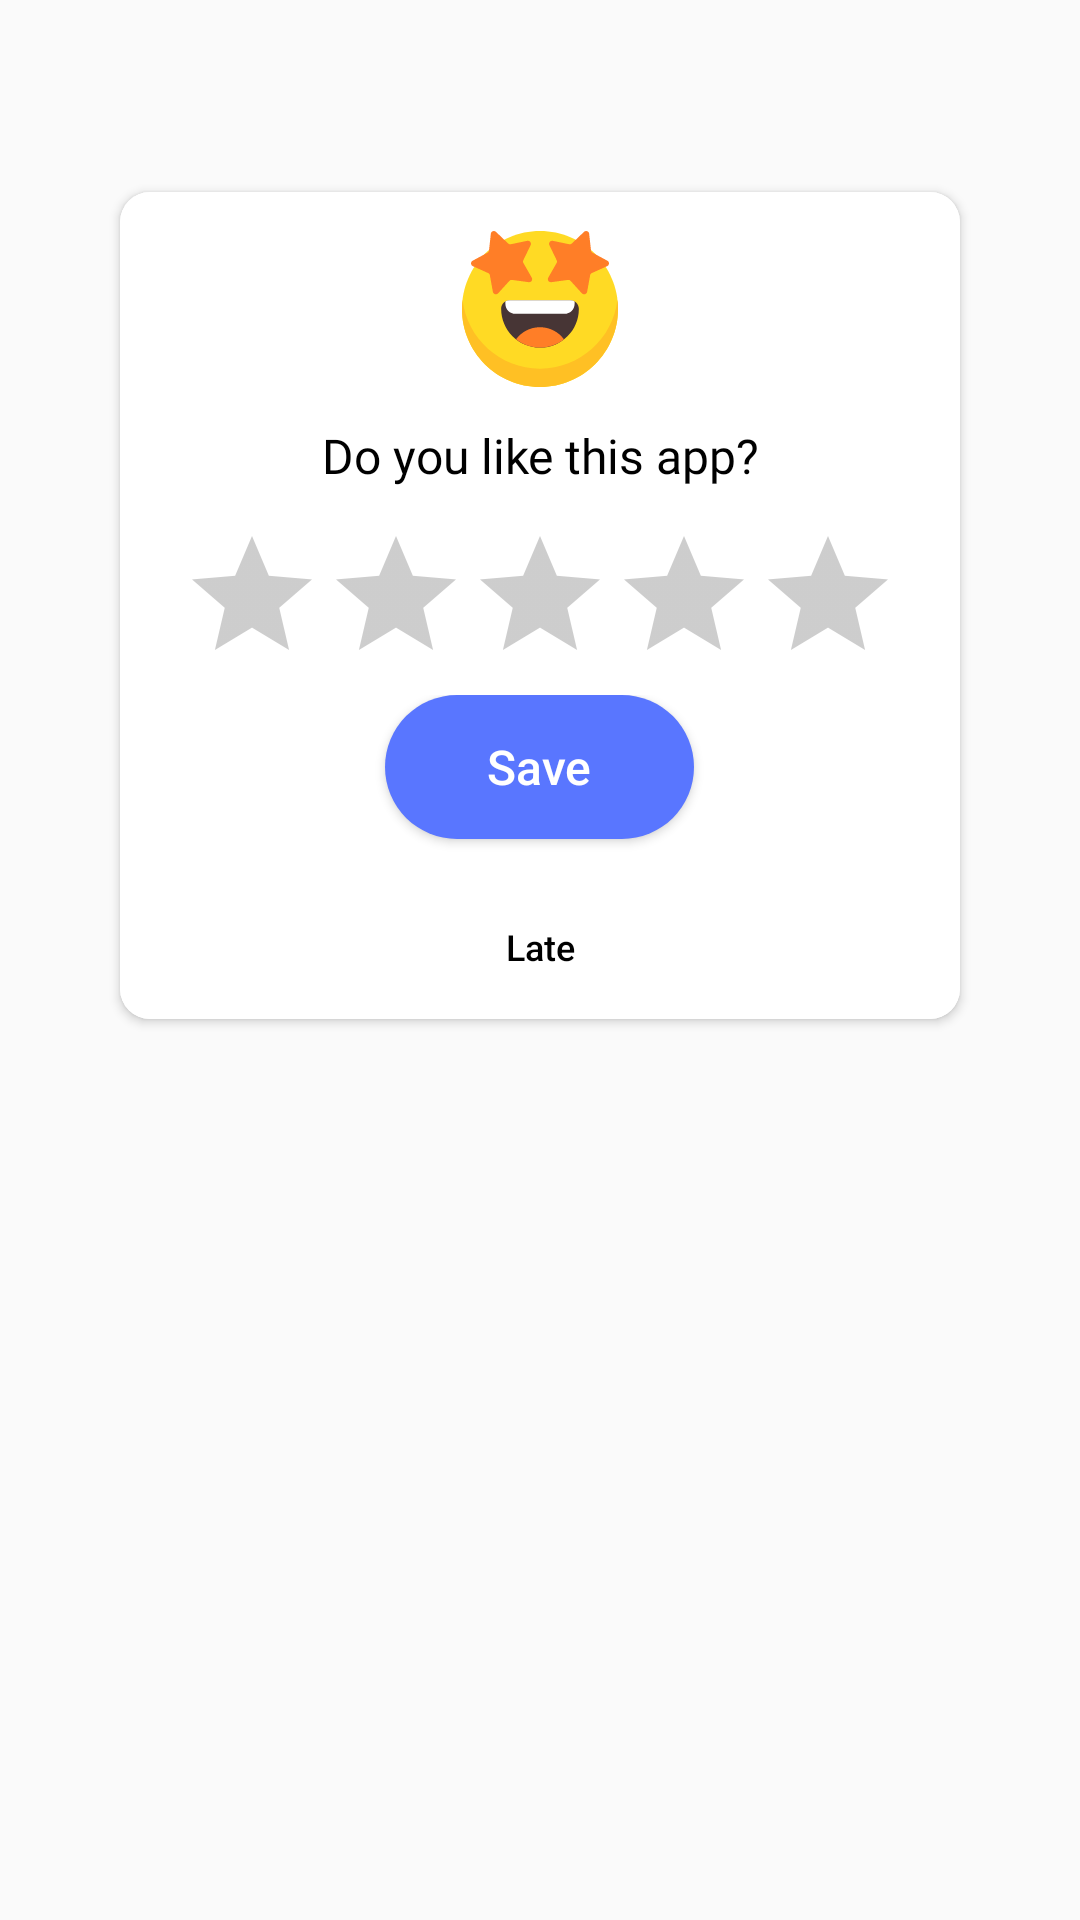

This screen was rendered from an Android layout file. Write that file and the resources it references.
<!-- AndroidManifest.xml: application theme Theme.AppLove -->
<!-- res/layout/dialog_rating.xml -->
<?xml version="1.0" encoding="utf-8"?>
<androidx.constraintlayout.widget.ConstraintLayout xmlns:android="http://schemas.android.com/apk/res/android"
    xmlns:app="http://schemas.android.com/apk/res-auto"
    android:layout_width="match_parent"
    android:layout_height="wrap_content"
    android:background="@android:color/transparent">

    <androidx.constraintlayout.widget.Guideline
        android:id="@+id/guideline1"
        android:layout_width="match_parent"
        android:layout_height="wrap_content"
        android:orientation="horizontal"
        app:layout_constraintGuide_percent="0.1" />

    <androidx.constraintlayout.widget.Guideline
        android:id="@+id/guideline2"
        android:layout_width="match_parent"
        android:layout_height="wrap_content"
        android:orientation="horizontal"
        app:layout_constraintGuide_percent="0.03" />

    <androidx.constraintlayout.widget.Guideline
        android:id="@+id/guideline3"
        android:layout_width="match_parent"
        android:layout_height="wrap_content"
        android:orientation="horizontal"
        app:layout_constraintGuide_percent="0.001" />

    <androidx.cardview.widget.CardView
        android:id="@+id/creenRating"
        android:layout_width="match_parent"
        android:layout_height="0dp"
        android:layout_marginHorizontal="40dp"
        app:cardBackgroundColor="@color/white"
        app:cardCornerRadius="10dp"
        app:layout_constraintLeft_toLeftOf="parent"
        app:layout_constraintRight_toRightOf="parent"
        app:layout_constraintTop_toBottomOf="@id/guideline1">

        <LinearLayout
            android:id="@+id/ll_rate"
            android:layout_width="match_parent"
            android:layout_height="wrap_content"
            android:layout_gravity="center"
            android:background="#FFFFFF"
            android:orientation="vertical"
            android:paddingHorizontal="5dp"
            android:paddingTop="13dp">
            
            <ImageView
                android:layout_width="wrap_content"
                android:layout_height="wrap_content"
                android:src="@drawable/img_rating"
                android:layout_gravity="center_horizontal"/>

            <TextView
                android:fontFamily="@font/plusjakartasans"
                android:textColor="@color/black"
                android:id="@+id/tvTitle"
                android:layout_width="wrap_content"
                android:layout_height="wrap_content"
                android:layout_gravity="center"
                android:layout_marginVertical="12dp"
                android:background="@android:color/transparent"
                android:gravity="center"
                android:maxLines="2"
                android:text="@string/Your_opinion_matter_to_us"
                android:textSize="16sp"
                />
















            <androidx.constraintlayout.widget.ConstraintLayout
                android:layout_width="match_parent"
                android:layout_height="wrap_content"
                android:background="@android:color/transparent">

                <RatingBar
                    android:id="@+id/rtb"
                    android:layout_width="wrap_content"
                    android:layout_height="wrap_content"
                    android:layout_gravity="center"
                    android:background="@android:color/transparent"
                    android:numStars="5"
                    android:stepSize="1"
                    android:theme="@style/RatingBar"
                    app:layout_constraintBottom_toBottomOf="parent"
                    app:layout_constraintLeft_toLeftOf="parent"
                    app:layout_constraintRight_toRightOf="parent"
                    app:layout_constraintTop_toTopOf="parent" />
            </androidx.constraintlayout.widget.ConstraintLayout>

            <LinearLayout
                android:layout_width="match_parent"
                android:layout_height="wrap_content"
                android:background="@android:color/transparent"
                android:gravity="center_horizontal"
                android:orientation="vertical">

                <androidx.appcompat.widget.AppCompatButton
                    android:id="@+id/btnRate"
                    android:layout_width="wrap_content"
                    android:layout_height="wrap_content"
                    android:layout_marginBottom="12sp"
                    android:paddingHorizontal="34dp"
                    android:paddingVertical="8dp"
                    android:background="@drawable/bg_button_color_app_circle"
                    android:backgroundTint="#5976FF"
                    android:text="@string/save"
                    android:textAllCaps="false"
                    android:textColor="#ffffff"
                    android:textSize="16sp" />

                <androidx.appcompat.widget.AppCompatButton
                    android:id="@+id/btnLater"
                    android:layout_width="match_parent"
                    android:layout_height="wrap_content"
                    android:background="#00000000"
                    android:maxLines="1"
                    android:textColor="@color/black"
                    android:text="Late"
                    android:textAllCaps="false"
                    android:textSize="12sp" />
            </LinearLayout>
        </LinearLayout>
    </androidx.cardview.widget.CardView>











</androidx.constraintlayout.widget.ConstraintLayout>
<!-- resources referenced by this layout -->
<resources>
  <color name="black">#FF000000</color>
  <color name="white">#FFFFFFFF</color>
  <!-- drawable bg_button_color_app_circle (drawable) -->
  <?xml version="1.0" encoding="utf-8"?>
  <shape xmlns:android="http://schemas.android.com/apk/res/android"
      android:shape="rectangle">
      <solid android:color="#301477" />
      <corners android:radius="100dp" />
  </shape>
  <!-- drawable img_rating: vector/xml drawable (drawable, 2790 chars, omitted) -->
  <string name="Your_opinion_matter_to_us">Do you like this app?</string>
  <string name="save">Save</string>
  <style name="RatingBar" parent="Theme.AppCompat">
          <item name="colorControlNormal">#5A5A5A</item>
          <item name="colorControlActivated">#F2B519
          </item>
      </style>
  <style name="Theme.AppLove" parent="Base.Theme.AppLove" />
  <style name="Base.Theme.AppLove" parent="Theme.AppCompat.Light.NoActionBar">
          
          
          <item name="colorPrimary">@color/primaryColor</item>
          <item name="colorPrimaryVariant">@color/primaryDarkColor</item>
          <item name="colorOnPrimary">@color/white</item>
          <item name="colorSurface">@color/white</item>
          <item name="colorOnSurface">@color/black</item>
      </style>
  <color name="primaryColor">#FF6200EE</color>
  <color name="primaryDarkColor">#FFFF4081</color>
</resources>
